The GitHub repository vic-ene/vinbigdata contains a labelled image folder "cropped_images" with 14 categories: aortic enlargement, atelectasis, calcification, cardiomegaly, consolidation, ILD, infiltration, lung opacity, nodule or mass, other lesion, pleural effusion, pleural thickening, pneumothorax, pulmonary fibrosis. Examples follow, each with its label.

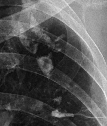
Label: pulmonary fibrosis

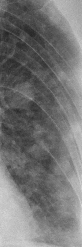
Label: nodule or mass

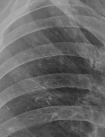
Label: calcification

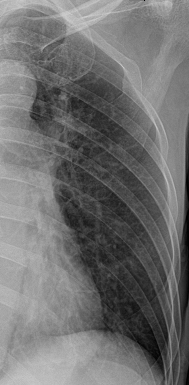
Label: ILD

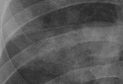
Label: consolidation

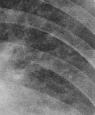
Label: infiltration
